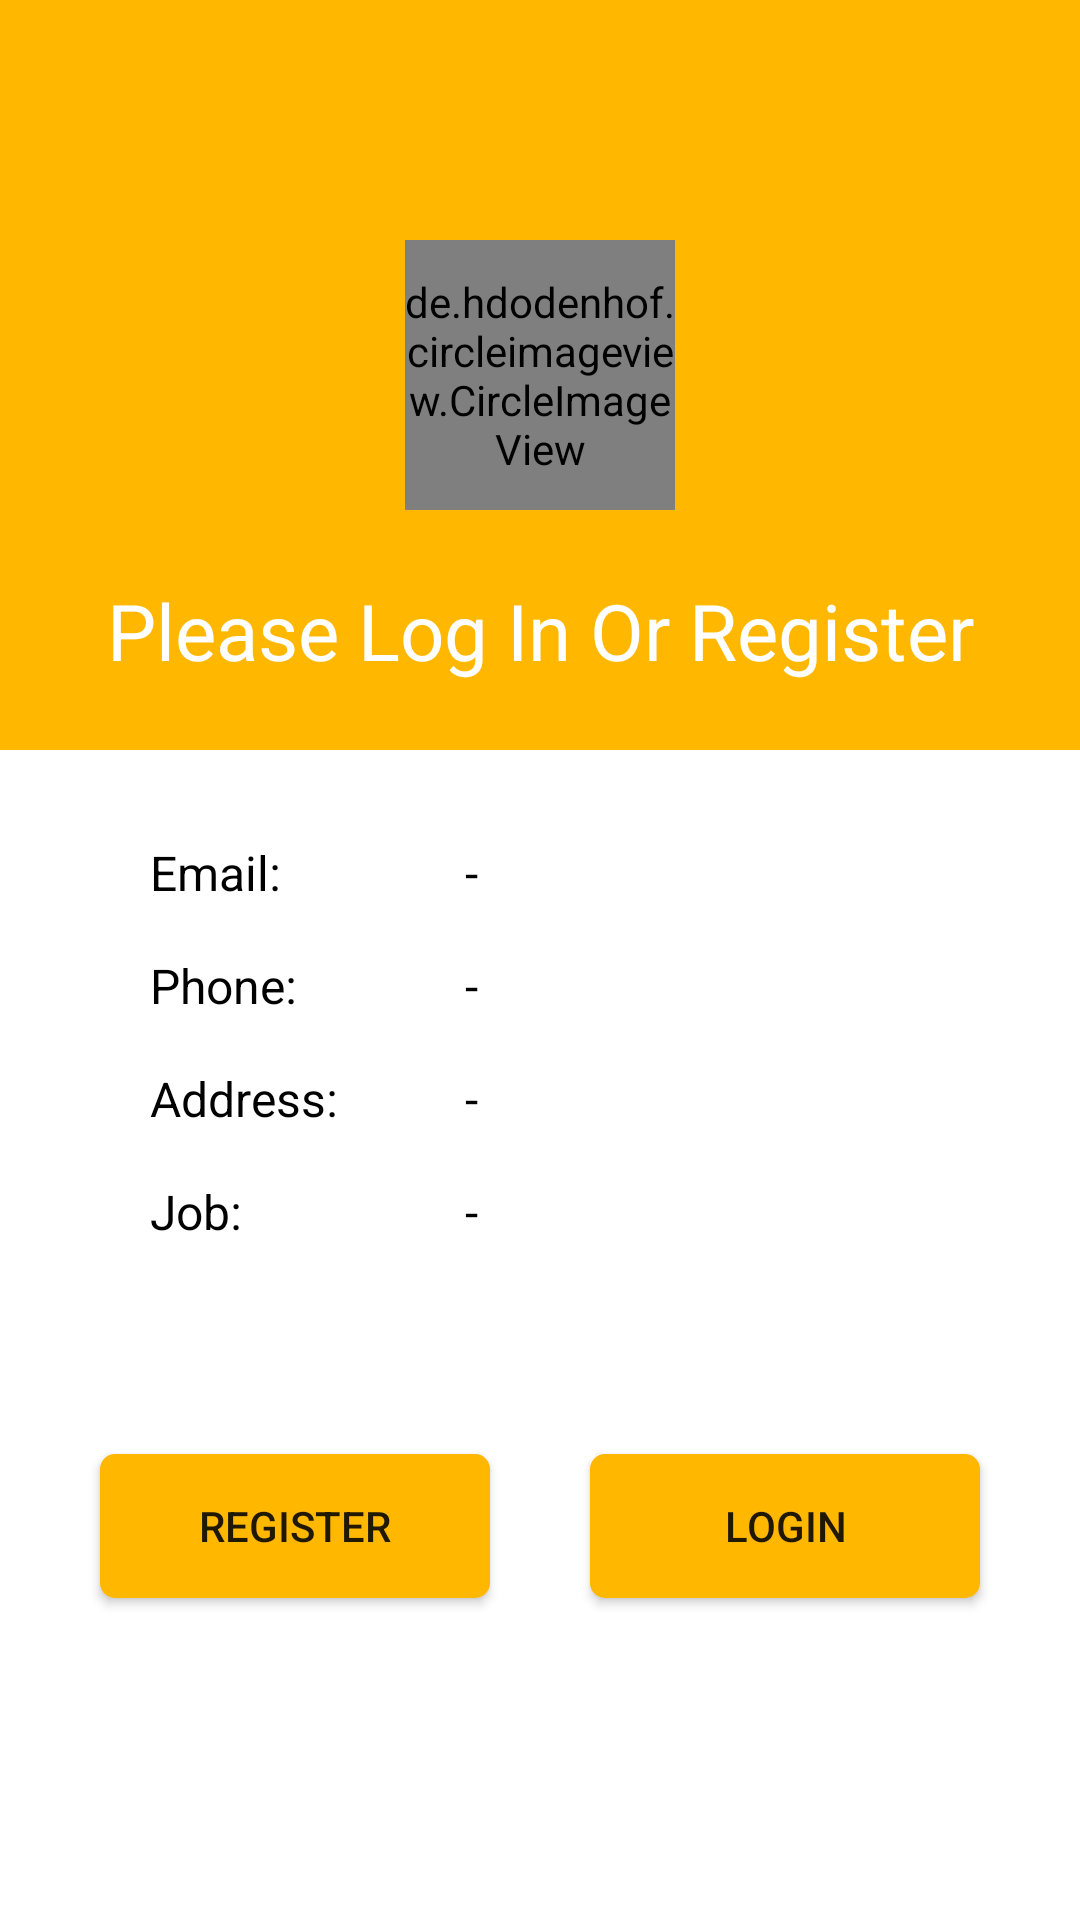

Layout XML and referenced resources for this Android screen:
<!-- AndroidManifest.xml: application theme Theme.FoodProject -->
<!-- res/layout/fragment_profile.xml -->
<?xml version="1.0" encoding="utf-8"?>
<androidx.constraintlayout.widget.ConstraintLayout xmlns:android="http://schemas.android.com/apk/res/android"
    xmlns:app="http://schemas.android.com/apk/res-auto"
    xmlns:tools="http://schemas.android.com/tools"
    android:layout_width="match_parent"
    android:layout_height="match_parent"
    tools:context=".fragments.profile.ProfileFragment">

    <androidx.constraintlayout.widget.ConstraintLayout
        android:id="@+id/constraintLayout"
        android:layout_width="match_parent"
        android:layout_height="250dp"
        android:background="@color/gold"
        app:layout_constraintEnd_toEndOf="parent"
        app:layout_constraintHorizontal_bias="1.0"
        app:layout_constraintStart_toStartOf="parent"
        app:layout_constraintTop_toTopOf="parent">

        <de.hdodenhof.circleimageview.CircleImageView
            android:id="@+id/profile_image"
            android:layout_width="90dp"
            android:layout_height="90dp"
            android:src="@drawable/ic_profile"
            app:civ_border_color="@color/white"
            app:civ_border_width="3dp"
            app:layout_constraintBottom_toBottomOf="parent"
            app:layout_constraintEnd_toEndOf="parent"
            app:layout_constraintStart_toStartOf="parent"
            app:layout_constraintTop_toTopOf="parent" />

        <TextView
            android:id="@+id/nameTxt"
            android:layout_width="wrap_content"
            android:layout_height="wrap_content"
            android:text="Please Log In Or Register"
            android:textColor="@color/white"
            android:textSize="26sp"
            app:layout_constraintBottom_toBottomOf="parent"
            app:layout_constraintEnd_toEndOf="parent"
            app:layout_constraintStart_toStartOf="parent"
            app:layout_constraintTop_toBottomOf="@+id/profile_image" />

        <ImageView
            android:id="@+id/change_Password_Btn"
            android:layout_width="wrap_content"
            android:layout_height="wrap_content"
            android:layout_marginLeft="10dp"
            android:src="@drawable/ic_change_user_info"
            android:visibility="gone"
            app:layout_constraintBottom_toBottomOf="@+id/nameTxt"
            app:layout_constraintStart_toEndOf="@+id/nameTxt"
            app:layout_constraintTop_toTopOf="@+id/nameTxt" />

    </androidx.constraintlayout.widget.ConstraintLayout>

    <TextView
        android:id="@+id/jobTxt"
        android:layout_width="wrap_content"
        android:layout_height="wrap_content"
        android:layout_marginTop="16dp"
        android:text="-"
        android:textColor="@color/black"
        android:textSize="16sp"
        app:layout_constraintStart_toStartOf="@+id/guideline3"
        app:layout_constraintTop_toBottomOf="@+id/addressTxt" />

    <TextView
        android:id="@+id/phoneTxt"
        android:layout_width="wrap_content"
        android:layout_height="wrap_content"
        android:layout_marginTop="16dp"
        android:text="-"
        android:textColor="@color/black"
        android:textSize="16sp"
        app:layout_constraintStart_toStartOf="@+id/guideline3"
        app:layout_constraintTop_toBottomOf="@+id/emailTxt" />

    <TextView
        android:id="@+id/addressTxt"
        android:layout_width="wrap_content"
        android:layout_height="wrap_content"
        android:layout_marginTop="16dp"
        android:text="-"
        android:textColor="@color/black"
        android:textSize="16sp"
        app:layout_constraintStart_toStartOf="@+id/guideline3"
        app:layout_constraintTop_toBottomOf="@+id/phoneTxt" />

    <TextView
        android:id="@+id/emailTxt"
        android:layout_width="wrap_content"
        android:layout_height="wrap_content"
        android:layout_marginTop="30dp"
        android:text="-"
        android:textColor="@color/black"
        android:textSize="16sp"
        app:layout_constraintStart_toStartOf="@+id/guideline3"
        app:layout_constraintTop_toBottomOf="@+id/constraintLayout" />

    <TextView
        android:id="@+id/textView6"
        android:layout_width="wrap_content"
        android:layout_height="wrap_content"
        android:layout_marginStart="50dp"
        android:layout_marginTop="16dp"
        android:text="Job:"
        android:textColor="@color/black"
        android:textSize="16sp"
        app:layout_constraintStart_toStartOf="parent"
        app:layout_constraintTop_toBottomOf="@+id/textView2" />

    <TextView
        android:id="@+id/textView7"
        android:layout_width="wrap_content"
        android:layout_height="wrap_content"
        android:layout_marginStart="50dp"
        android:layout_marginTop="16dp"
        android:text="Phone:"
        android:textColor="@color/black"
        android:textSize="16sp"
        app:layout_constraintStart_toStartOf="parent"
        app:layout_constraintTop_toBottomOf="@+id/textView8" />

    <TextView
        android:id="@+id/textView8"
        android:layout_width="wrap_content"
        android:layout_height="wrap_content"
        android:layout_marginStart="50dp"
        android:layout_marginTop="30dp"
        android:text="Email:"
        android:textColor="@color/black"
        android:textSize="16sp"
        app:layout_constraintStart_toStartOf="parent"
        app:layout_constraintTop_toBottomOf="@+id/constraintLayout" />

    <TextView
        android:id="@+id/textView2"
        android:layout_width="wrap_content"
        android:layout_height="wrap_content"
        android:layout_marginStart="50dp"
        android:layout_marginTop="16dp"
        android:text="Address:"
        android:textColor="@color/black"
        android:textSize="16sp"
        app:layout_constraintStart_toStartOf="parent"
        app:layout_constraintTop_toBottomOf="@+id/textView7" />

    <androidx.constraintlayout.widget.Guideline
        android:id="@+id/guideline3"
        android:layout_width="wrap_content"
        android:layout_height="wrap_content"
        android:orientation="vertical"
        app:layout_constraintGuide_begin="155dp" />

    <Button
        android:id="@+id/to_Login_Btn"
        android:layout_width="130dp"
        android:layout_height="wrap_content"
        android:background="@drawable/custom_button"
        android:text="Login"
        app:layout_constraintBottom_toBottomOf="parent"
        app:layout_constraintEnd_toEndOf="parent"
        app:layout_constraintHorizontal_bias="0.5"
        app:layout_constraintStart_toEndOf="@+id/to_Register_Btn"
        app:layout_constraintTop_toBottomOf="@+id/addressTxt" />

    <Button
        android:id="@+id/to_Register_Btn"
        android:layout_width="130dp"
        android:layout_height="wrap_content"
        android:background="@drawable/custom_button"
        android:text="Register"
        app:layout_constraintBottom_toBottomOf="parent"
        app:layout_constraintEnd_toStartOf="@+id/to_Login_Btn"
        app:layout_constraintHorizontal_bias="0.5"
        app:layout_constraintStart_toStartOf="parent"
        app:layout_constraintTop_toBottomOf="@+id/addressTxt" />

    <Button
        android:id="@+id/logout_Btn"
        android:layout_width="130dp"
        android:layout_height="wrap_content"
        android:background="@drawable/custom_button"
        android:text="Logout"
        android:visibility="gone"
        app:layout_constraintBottom_toBottomOf="parent"
        app:layout_constraintEnd_toEndOf="parent"
        app:layout_constraintHorizontal_bias="0.5"
        app:layout_constraintStart_toStartOf="parent"
        app:layout_constraintTop_toBottomOf="@+id/addressTxt" />


</androidx.constraintlayout.widget.ConstraintLayout>
<!-- resources referenced by this layout -->
<resources>
  <color name="black">#FF000000</color>
  <color name="gold">#FFB700</color>
  <color name="white">#FFFFFFFF</color>
  <!-- drawable custom_button (drawable) -->
  <?xml version="1.0" encoding="utf-8"?>
  <shape xmlns:android="http://schemas.android.com/apk/res/android"
      android:shape="rectangle">
  
      <solid android:color="@color/gold"/>
  
      <corners android:radius="5dp"/>
  
  </shape>
  <style name="Theme.FoodProject" parent="Theme.MaterialComponents.DayNight.NoActionBar">
          
          <item name="colorPrimary">@color/gold</item>
          <item name="colorPrimaryVariant">@color/black</item>
          <item name="colorOnPrimary">@color/white</item>
          
          <item name="colorSecondary">@color/teal_200</item>
          <item name="colorSecondaryVariant">@color/teal_700</item>
          <item name="colorOnSecondary">@color/black</item>
          
          <item name="android:statusBarColor" tools:targetApi="l">?attr/colorPrimaryVariant</item>
          
      </style>
  <color name="teal_200">#FF03DAC5</color>
  <color name="teal_700">#FF018786</color>
</resources>
